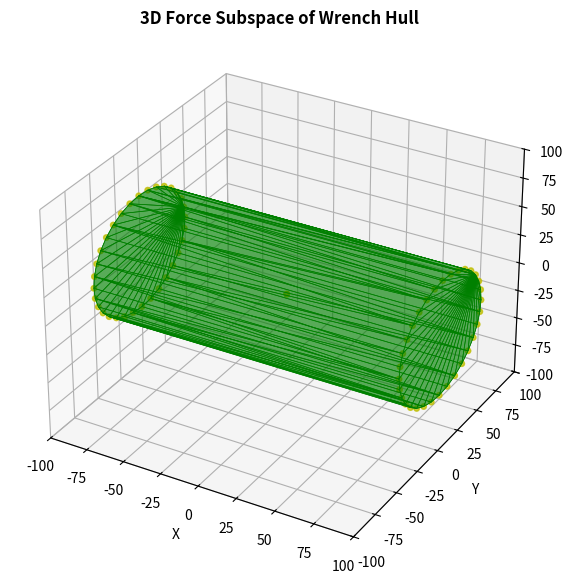
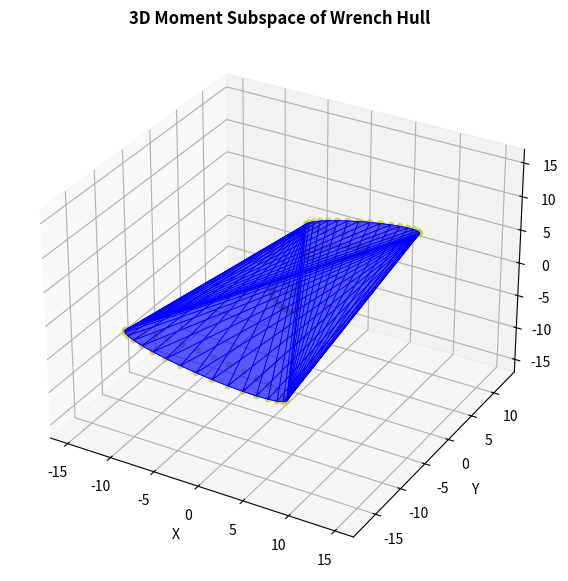
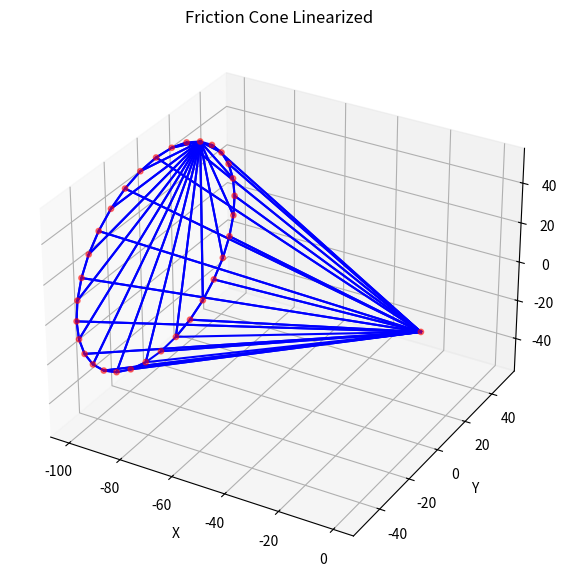
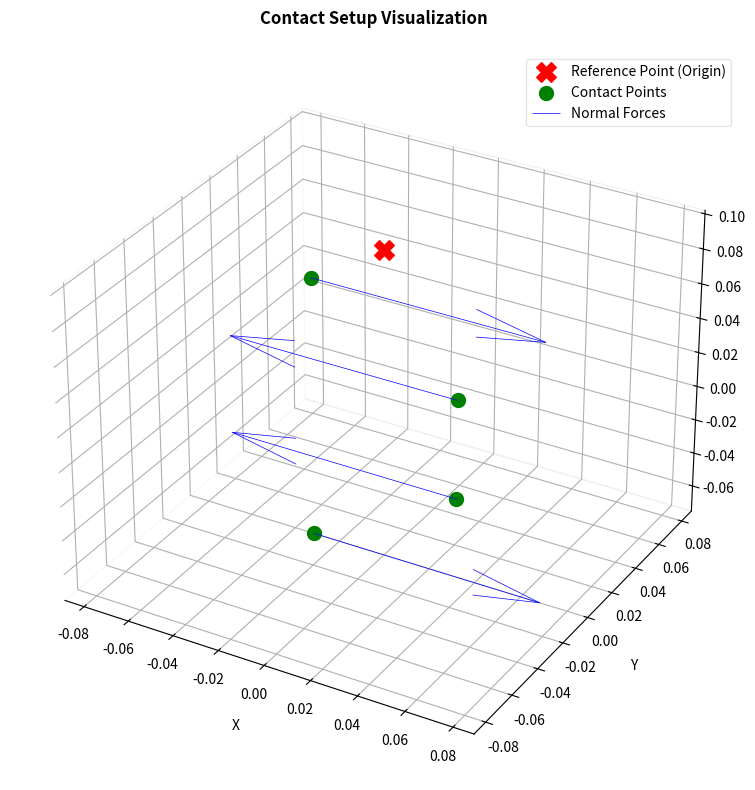
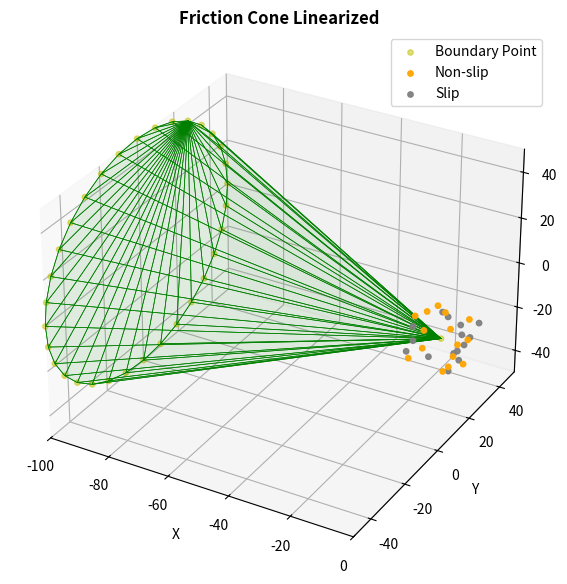

These figures' Python source, in order:
W, L = 0.0635-0.0254*2, 0.0506

import numpy as np
from scipy.spatial import ConvexHull
import itertools
import matplotlib.pyplot as plt
from mpl_toolkits.mplot3d import Axes3D
from mpl_toolkits.mplot3d.art3d import Poly3DCollection

class WrenchPrototypeGenerator:
    def __init__(self, cone_edges=8):
        """
        :param cone_edges: Number of edges for the linearized friction cone (m).
        """
        self.m = cone_edges

    def _get_orthonormal_basis(self, normal):
        """
        Construct a local contact frame using the cross-product method.
        
        Returns:
            n  : unit normal vector.
            t1 : first unit tangent, orthogonal to n.
            t2 : second unit tangent, orthogonal to both n and t1.
        """
        n = np.array(normal, dtype=float)
        norm = np.linalg.norm(n)
        if norm < 1e-12:
            raise ValueError("Normal vector cannot be zero.")
        n = n / norm

        # --- Core improvement: pick the component of n with the smallest absolute 
        #     value to build a guaranteed non-parallel auxiliary vector. ---
        abs_n = np.abs(n)
        min_idx = np.argmin(abs_n)  # 0, 1, or 2

        aux = np.zeros(3)
        aux[min_idx] = 1.0          # e.g. if y is the smallest component, aux = [0,1,0]

        # t1 = n × aux. It is guaranteed orthogonal to n, and numerically most 
        # stable because aux is the least parallel to n.
        t1 = np.cross(n, aux)
        t1_norm = np.linalg.norm(t1)
        
        # Guard check: theoretically t1_norm cannot be zero since aux is not 
        # parallel to n, but we keep this for safety.
        if t1_norm < 1e-12:
            raise ValueError("Failed to construct orthogonal basis.")
        t1 = t1 / t1_norm

        # t2 = n × t1, automatically orthogonal to both n and t1.
        t2 = np.cross(n, t1)
        t2 = t2 / np.linalg.norm(t2)

        return n, t1, t2

    def get_contact_wrench_vertices(self, pos, normal, mu, f_n_max,ref_point = [0,0,0]):
        """
        Generate the set of Wrench vertices in 6D space for a single contact point.
        """
        n, t1, t2 = self._get_orthonormal_basis(normal)
        p = np.array(pos)-np.array(ref_point)
        
        # Include the zero-force point (representing no contact force applied)
        wrench_vertices = [np.zeros(6)]
        
        # Generate edge forces of the linearized friction cone and convert to Wrenches
        for j in range(self.m):
            angle = 2 * np.pi * j / self.m
            # Friction cone edge direction vector (normal component is 1)
            f_dir = n + mu * (np.cos(angle) * t1 + np.sin(angle) * t2)
            
            # Scale to the maximum normal force limit
            f_vector = f_n_max * f_dir
            
            # Map to 6D Wrench: [Force_x, Force_y, Force_z, Moment_x, Moment_y, Moment_z]
            moment_vector = np.cross(p, f_vector)
            wrench = np.concatenate([f_vector, moment_vector])
            wrench_vertices.append(wrench)
            
        return wrench_vertices
    
    def Friction_vertrices(self, pos, normal, mu, f_n_max,ref_point):
        """
        Generate the set of Wrench vertices in 6D space for a single contact point.
        """
        n, t1, t2 = self._get_orthonormal_basis(normal)
        p = np.array(pos)-np.array(ref_point)
        
        # Include the zero-force point (representing no contact force applied)
        f_vertices = [np.zeros(3)]
        
        # Generate edge forces of the linearized friction cone and convert to Wrenches
        for j in range(self.m):
            angle = 2 * np.pi * j / self.m
            # Friction cone edge direction vector (normal component is 1)
            f_dir = n + mu * (np.cos(angle) * t1 + np.sin(angle) * t2)
            
            # Scale to the maximum normal force limit
            f_vector = f_n_max * f_dir
            f_vertices.append(f_vector)
            # Map to 6D Wrench: [Force_x, Force_y, Force_z, Moment_x, Moment_y, Moment_z]
            
        return f_vertices
    
    def compute_grasp_wrench_space(self, contact_data):
        all_wrenches_per_point = []
        for c in contact_data:
            v = self.get_contact_wrench_vertices(c['p'], c['n'], c['mu'], c['f_max'])
            all_wrenches_per_point.append(v)

        combinations = itertools.product(*all_wrenches_per_point)
        total_wrench_vertices = np.array([sum(combo) for combo in combinations])

        force_points = total_wrench_vertices[:, 0:3]
        force_hull = ConvexHull(force_points)

        moment_points = total_wrench_vertices[:, 3:6]
        moment_hull = ConvexHull(moment_points)

        return (force_hull, force_points), (moment_hull, moment_points)



    def compute_grasp_wrench_hull(self, contact_data,ref_point):
        """
        Compute the Force and Moment prototypes using Minkowski sum and spatial projection.
        :param contact_data: List of dicts {'p': [x,y,z], 'n': [nx,ny,nz], 'mu': float, 'f_max': float}
        """
        all_wrenches = []
        for c in contact_data:
            v = self.get_contact_wrench_vertices(c['p'], c['n'], c['mu'], c['f_max'],ref_point)
            all_wrenches.extend(v)

        # 1. Compute mapping of fi,j to wi,j
       
        total_wrench_vertices = np.array(all_wrenches) # {Wi,j}

        # 2. Project onto Force space (extract the first 3 dimensions)
        force_points = total_wrench_vertices[:, 0:3]
        force_hull = ConvexHull(force_points)

        # 3. Project onto Moment space (extract the last 3 dimensions)
        moment_points = total_wrench_vertices[:, 3:6]
        moment_hull = ConvexHull(moment_points)

        return (force_hull, force_points), (moment_hull, moment_points)

    def visualize_prototype1(self, hull, points, title="Polytope Prototype"):
        """
        Visualize the resulting 3D convex polytope.
        """
        fig = plt.figure(figsize=(10, 7))
        ax = fig.add_subplot(111, projection='3d')
        
        # Plot the internal/boundary vertices

        ax.scatter(points[:,0], points[:,1], points[:,2], color='r',s =15, alpha=0.5)
        
        # Plot the convex hull surface
        for simplex in hull.simplices:
            ax.plot(points[simplex, 0], points[simplex, 1], points[simplex, 2], 'b-')
            
        ax.set_title(title)
        ax.set_xlabel('X')
        ax.set_ylabel('Y')
        ax.set_zlabel('Z')
        plt.show()

    def visualize_prototype(self, hull, points, title="Polytope Prototype",color = 'green'):
        """
        Visualize the resulting 3D convex polytope (Upgraded Surface).
        """
        fig = plt.figure(figsize=(10, 7))
        ax = fig.add_subplot(111, projection='3d')
        
        # 1. Plot points: slightly reduce point size (s=15) and increase transparency
        ax.scatter(points[:,0], points[:,1], points[:,2], color='y', s=15, alpha=0.5)
        
        # 2. Plot the solid surface (Replaces your original for-loop)
        # Extract all triangular faces from the convex hull
        faces = [points[simplex] for simplex in hull.simplices]
        
        # Generate 3D surface: facecolors controls fill, edgecolors controls border, alpha controls transparency
        poly3d = Poly3DCollection(faces, alpha=0.4, facecolors=color, edgecolors=color, linewidths=0.5)
        ax.add_collection3d(poly3d)
        
        # 3. Enforce equal aspect ratio for 3D axes (Crucial! Prevents matplotlib from automatically stretching/distorting the polytope)
        max_range = np.array([points[:,0].max()-points[:,0].min(),
                              points[:,1].max()-points[:,1].min(),
                              points[:,2].max()-points[:,2].min()]).max() / 2.0
        
        mid_x = (points[:,0].max()+points[:,0].min()) * 0.5
        mid_y = (points[:,1].max()+points[:,1].min()) * 0.5
        mid_z = (points[:,2].max()+points[:,2].min()) * 0.5
        
        ax.set_xlim(mid_x - max_range, mid_x + max_range)
        ax.set_ylim(mid_y - max_range, mid_y + max_range)
        ax.set_zlim(mid_z - max_range, mid_z + max_range)

        # Set labels and title
        ax.set_title(title, fontweight='bold')
        ax.set_xlabel('X')
        ax.set_ylabel('Y')
        ax.set_zlabel('Z')
        
        plt.show()

    def visualize_prototype2(self, hull, points,test_stable, test_slip, title="Polytope Prototype",color = 'green', ):
        """
        Visualize the resulting 3D convex polytope (Upgraded Surface).
        """
        fig = plt.figure(figsize=(10, 7))
        ax = fig.add_subplot(111, projection='3d')
        
        # 1. Plot points: slightly reduce point size (s=15) and increase transparency
        ax.scatter(points[:,0], points[:,1], points[:,2], color='y', s=15, alpha=0.5,label = 'Boundary Point')
        ax.legend()
        ax.scatter(test_stable[:,0], test_stable[:,1], test_stable[:,2], color='orange', s=15, alpha=0.95, label = 'Non-slip')
        ax.legend()
        ax.scatter(test_slip[:,0], test_slip[:,1], test_slip[:,2], color='grey', s=15, alpha=0.95,label = 'Slip')
        ax.legend()
        # 2. Plot the solid surface (Replaces your original for-loop)
        # Extract all triangular faces from the convex hull
        faces = [points[simplex] for simplex in hull.simplices]
        
        # Generate 3D surface: facecolors controls fill, edgecolors controls border, alpha controls transparency
        poly3d = Poly3DCollection(faces, alpha=0.05, facecolors=color, edgecolors=color, linewidths=0.5)
        ax.add_collection3d(poly3d)
        
        # 3. Enforce equal aspect ratio for 3D axes (Crucial! Prevents matplotlib from automatically stretching/distorting the polytope)
        max_range = np.array([points[:,0].max()-points[:,0].min(),
                              points[:,1].max()-points[:,1].min(),
                              points[:,2].max()-points[:,2].min()]).max() / 2.0
        
        mid_x = (points[:,0].max()+points[:,0].min()) * 0.5
        mid_y = (points[:,1].max()+points[:,1].min()) * 0.5
        mid_z = (points[:,2].max()+points[:,2].min()) * 0.5
        
        ax.set_xlim(mid_x - max_range, mid_x + max_range)
        ax.set_ylim(mid_y - max_range, mid_y + max_range)
        ax.set_zlim(mid_z - max_range, mid_z + max_range)

        # Set labels and title
        ax.set_title(title, fontweight='bold')
        ax.set_xlabel('X')
        ax.set_ylabel('Y')
        ax.set_zlabel('Z')
        
        plt.show()


    def visualize_contact_setup(self,contact_data, ref_point=[0, 0, 0], force_arrow_scale=0.1, title="Contact Setup Visualization"):
        """
        Visualize the geometric setup in 3D:
        - Contact Points
        - Normal Forces (Quiver arrows)
        - Reference Point (e.g., CoM or Spatial Frame origin)
        """
        fig = plt.figure(figsize=(10, 8))
        ax = fig.add_subplot(111, projection='3d')

        # 1. Plot Reference Point (Origin of Spatial Frame/CoM)
        # Marked as a large red 'X'
        ref_p = np.array(ref_point)
        ax.scatter(ref_p[0], ref_p[1], ref_p[2], color='r', marker='X', s=200, label='Reference Point (Origin)')

        # Extract data for plotting contact points and normals
        p_list = []
        n_list = []
        f_max_list = []
        
        for c in contact_data:
            p_list.append(c['p'])
            n_list.append(c['n'])
            # We use f_max to visually distinguish the arrows, though they are all scaled by force_arrow_scale
            f_max_list.append(c['f_max']) 

        p_array = np.array(p_list)
        n_array = np.array(n_list)
        
        # Scale normals by f_max to give a hint of different capacities (optional, adjusted by scale factor)
        # If all f_max are same, arrows are same length.
        arrows = n_array * (np.array(f_max_list)[:, np.newaxis] * force_arrow_scale)

        # 2. Plot Contact Points
        # Marked as large green dots
        ax.scatter(p_array[:, 0], p_array[:, 1], p_array[:, 2], color='g', s=100, depthshade=False, label='Contact Points')

        # 3. Plot Normal Vectors as Quivers (arrows)
        # Blue arrows pointing in the direction of normals, starting from contact points
        ax.quiver(p_array[:, 0], p_array[:, 1], p_array[:, 2],  # Starting points
                  arrows[:, 0], arrows[:, 1], arrows[:, 2],     # Vector components
                  color='b', linewidth=0.5, length=0.01, pivot='tail', label='Normal Forces')

        # 4. Enforce Equal Aspect Ratio (Extremely Important for geometry viz)
        # Calculate bounds from all points (contacts + reference point)
        all_geometrical_points = np.vstack([p_array, ref_p])
        max_range = np.array([all_geometrical_points[:,0].max()-all_geometrical_points[:,0].min(),
                              all_geometrical_points[:,1].max()-all_geometrical_points[:,1].min(),
                              all_geometrical_points[:,2].max()-all_geometrical_points[:,2].min()]).max() / 2.0
        
        mid_x = (all_geometrical_points[:,0].max()+all_geometrical_points[:,0].min()) * 0.5
        mid_y = (all_geometrical_points[:,1].max()+all_geometrical_points[:,1].min()) * 0.5
        mid_z = (all_geometrical_points[:,2].max()+all_geometrical_points[:,2].min()) * 0.5
        
        ax.set_xlim(mid_x - max_range, mid_x + max_range)
        ax.set_ylim(mid_y - max_range, mid_y + max_range)
        ax.set_zlim(mid_z - max_range, mid_z + max_range)

        # Set labels and title
        ax.set_title(title, fontweight='bold', pad=20)
        ax.set_xlabel('X', labelpad=10)
        ax.set_ylabel('Y', labelpad=10)
        ax.set_zlabel('Z', labelpad=10)
        
        ax.grid(color='lightgray', linestyle='--', linewidth=0.5)
        
        # Change pane colors to match standard academic looks
        ax.xaxis.pane.fill = False
        ax.yaxis.pane.fill = False
        ax.zaxis.pane.fill = False
        
        ax.legend(loc='best', framealpha=0.5)
        plt.tight_layout()
        plt.show()

# ================= Usage Example =================

if __name__ == "__main__":
    # 1. Define input parameters
    # Example: A robot with two feet on the ground (Origin is at the Center of Mass)
    contacts = [
        #{
         #   'p': [0.0, 0.0, 0.0],   # Right foot position relative to CoM under Spatial Frame 
         #   'n': [1.0, 0.0, 0.0],    # Normal vector pointing upwards
          #  'mu': 1.35,               # Coefficient of friction
           # 'f_max': 50.0            # Maximum normal force capacity for this contact
        #},
        {
            'p': [0.03175, 0.0, 0.02874], # Left foot position relative to CoM
            'n': [-1.0, 0.0, 0.0],    
            'mu': 0.5, 
            'f_max': 100.0
        },
                {
            'p': [-0.03175, 0.0, 0.07537], # Left foot position relative to CoM
            'n': [1.0, 0.0, 0.0],    
            'mu': 0.5, 
            'f_max': 100.0
        },
                 {
            'p': [0.03175, 0.0, -0.02874], # Left foot position relative to CoM
            'n': [-1.0, 0.0, 0.0],    
            'mu': 0.5, 
            'f_max': 100.0
        },
                 {
            'p': [-0.03175, 0.0, -0.07537], # Left foot position relative to CoM
            'n': [1.0,0.0,  0.0],    
            'mu': 0.5, 
            'f_max': 100.0
        }
    ]

    # 2. Instantiate and compute
    ref_point=[0.0,0.0,0.102]
    generator = WrenchPrototypeGenerator(cone_edges=32)
    f_proto, m_proto = generator.compute_grasp_wrench_hull(contacts,ref_point)

    # 3. Print output metrics
    print(f"Force Prototype Vertices: {len(f_proto[0].vertices)}")
    print(f"Force Prototype Volume (Force Capacity): {f_proto[0].volume:.4f}")
    print(f"Moment Prototype Vertices: {len(m_proto[0].vertices)}")
    print(f"Moment Prototype Volume (Balance Capacity): {m_proto[0].volume:.4f}")

    # 4. Visualize the results
    generator.visualize_prototype(f_proto[0], f_proto[1], "3D Force Subspace of Wrench Hull",color = 'green')
    generator.visualize_prototype(m_proto[0], m_proto[1], "3D Moment Subspace of Wrench Hull",color = 'blue')
    
    c = contacts[0]
    friction_cone = generator.Friction_vertrices(c['p'], c['n'], c['mu'], c['f_max'],ref_point)
    #print(friction_cone)
    friction_hull = ConvexHull(friction_cone)
    friction_vertrices  = np.array(friction_cone)
    generator.visualize_prototype1(friction_hull,friction_vertrices,"Friction Cone Linearized")
    generator.visualize_contact_setup(contacts,ref_point)
    
    nonslip = np.random.uniform(-10,10,size = (15,3))
    slip = np.random.uniform(-10,10,size = (15,3))
    generator.visualize_prototype2(friction_hull,friction_vertrices,nonslip,slip,"Friction Cone Linearized")
